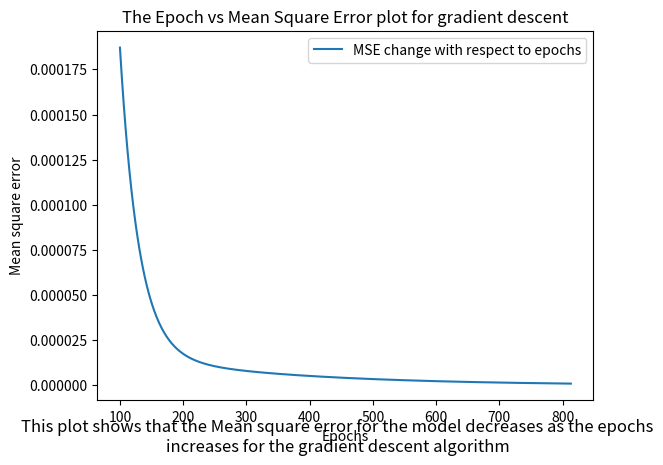

Generate this figure with matplotlib:
import numpy as np
import matplotlib.pyplot as plt

#Initializing a curried function linearPolyModel with a beta array as a parameter
def linearPolyModel(beta:list[float]):
    #A function _impl is defined inside linearPolyModel to curry the function with x as input
    def _impl(x:float)->float:
        #calcs the b0+b1*x value for the given x
        return beta[0] + (beta[1]*x)
    #returns the value of the function _impl
    return _impl

def meanSquaredError(y:float, y_pred:float)->float:
    #Here we calculate the mean square error with the formula sum((y-y_pred)**2)/size(y)
    return np.mean((y-y_pred)**2)


def gradDescent(X:list[float], Y:list[float], Y_pred:list[float], beta:list[float], learning_rate:float)->list[list[float]]:
    #an array to add a tuple with b0 and b1 value for each epoch, it is initialized with the initial b0 and b1 values
    bUpdate=[[beta[0], beta[1]]]
    #Epoch counter initlialized to 0
    epochs=0
    #The Yvals array is initialised with the first predicted value of Y with random b0 and b1 generated, that is closer to 0
    Yvals=[Y_pred]
    #the eps list is initalized, this will contain all the mse values for all the epochs
    eps=[]
    #The flag is set to 1
    flag=1
    #This loop executes until the flag value becomes false
    while(flag):
        #The b0 and b1 value of the last inserted value of the element is used as b0 and b1(changes for each epoch)
        b0,b1=bUpdate[-1][0],bUpdate[-1][1] 
        #partial derivative of error func wrt b0 is computed(db/db0=(2y-y_pred)(-1))
        dedb0=np.mean(-2*(Y - Yvals[-1])) 
        #partial derivative of error func wrt b1 is computed(db/db0=(2y-y_pred)(-x))
        dedb1=np.mean(-2*((Y - Yvals[-1])* X))
        #The value of b0 is updated for each epoch, each value of b0 and b1
        #b0 old= b0 new+ learning_rate*(de/db0)
        b0-=(learning_rate*dedb0)
        #b1 old= b1 new+ learning_rate*(de/db1)
        b1-=(learning_rate*dedb1)
        # This array contains the value of b0 and b1 for each iteration
        betArr=[b0, b1] 
        #The curried function is called with the beta array
        Y_pred_new=linearPolyModel(betArr)
        #The curryied function is used to generate the value of Yprednew for each value of X 
        Yprednew=Y_pred_new(X)
        #The updated b0 and b1 value is appened into bUpdate as an array -> [b0, b1]
        bUpdate.append(betArr) 
        #The epochs is counted for each iteration
        epochs+=1
        #The mean squared error for the previos Y value and the present Y value is calculated
        epsi=meanSquaredError(Yprednew, Yvals[-1])
        #The mse is then appended to the eps list
        eps.append(epsi)
        #The flag becomes false(0)(the loop will stop) if the mean square error of the present Y and the previous Y is less than 10^-6
        flag=0 if epsi<=10**-6 else 1
        #The Yvals array contains the array of all Y values for each iteration of the loop 
        Yvals.append(Yprednew)
    #The bUpdate array, epoch count and the epsilon array with the mse for all the epochs is returned
    return np.array(bUpdate), epochs, eps

#this function is used to generate the population set
def populationGenerator(x:float)->float:
    #A random value is generated from a normal distribution with mean=0 and standard deviation=5
    r=np.random.normal(0,5)
    #Generating the output value using the population generating equation => y=2x-3+N(0,5)
    y=2*(x)-3+r
    return y

#make sure the error is mse
#1000 pts for x, 80-20 train-test x->(-5,5)

def coeff(X:list[float], Y:list[float], n:int)->list[float]:
    Xtrans=[]#This array will contain the values of the X^t array
    for i in range(n+1):
        #This loop appends the value of X^i into the X^t array where i=[0,n]
        Xtrans.append(np.power(X,i))
    #The shape of Xtrans is (5, 100), so we do a transpose operation to change its shape to (100,5)
    Xtrans=np.array(Xtrans)
    Xnew=np.transpose(Xtrans)
    #This equation is computed below beta=(X^t * X)^-1 * X^t * Y
    #We compute X^t * X
    XtX=np.matmul(Xtrans, Xnew)
    #we compute X^t * Y
    XtY=np.matmul(Xtrans, Y)
    #We compute (X^t * X)^-1
    Xinv=np.linalg.inv(XtX)
    #We compute beta=(X^t * X)^-1 * X^t * Y
    beta=np.matmul(Xinv, XtY)
    return beta

def betaEpochPlot(betaGrad:list[float], betaClosed:list[float], epochs:int):
    b0Grad, b1Grad=map(list, zip(*betaGrad))#splitting the nested array with [b0, b1] values of the betas obtained from the gradient descent algorithm
    b0Close, b1Close=betaClosed[0], betaClosed[1]#mapping the beta values obtained from closed form solution to separate variables
    plt.title("Beta values vs Epoch graph for gradient descent algorithm")
    plt.plot(list(range(epochs+1)), b0Grad, c="r", label="β0 values from gradient descent")#Plotting the b0 values against the epochs
    plt.plot(list(range(epochs+1)), b1Grad, c="b", label="β1 values from gradient descent")#Plotting the b1 values against the epochs
    plt.axhline(y=b0Close, linestyle="--", c="r", label="β0 value from closed form solution")
    plt.axhline(y=b1Close, linestyle="--", c="b", label="β1 value from closed form solution")
    plt.text(0.5, 0.01, "This figure represents the change in β0 and β1 values in gradient descent with respect to each epoch. Markers for the actual β0 and β1 values are also marked with dotted lines to show how the values converge", wrap=True, ha="center", fontsize=8)
    plt.legend()
    plt.show()
    plt.close()
    return

#a main function is defined
def main():
    #An array of 1000 points is initialized for X values
    X_init=np.array(np.linspace(-5, 5, 1000))
    #the population is generated using the populationGenerator function for the whole input feature array X and returns an array of the population
    Y_init=[populationGenerator(X_init[i]) for i in range(len(X_init))]

    XYtup=[]
    for i in range(len(X_init)): 
        #creating a list of tuples => [(X,Y)]
        XYtup.append(tuple([X_init[i], Y_init[i]]))
    #inplace shuffling of the tuples
    np.random.shuffle(XYtup)

    #getting the training feature values and output
    X=np.array([XYtup[i][0] for i in range(len(X_init))])
    Y=np.array([XYtup[i][1] for i in range(len(X_init))])

    #The learning rate is initialized
    learning_rate=0.001

    #A random number from the normal distribution with mean 0 and std 1 is selected and initialized as b0 and b1
    b0=np.random.normal(0,1)
    b1=np.random.normal(0,1)
    beta=[b0, b1]#b0 and b1 is put into an array

    #The curried function is called with the randomly initialized values of beta 
    Y_pred=linearPolyModel(beta)
    #Here the predicted value for the input X is returned as Ypred
    Ypred=Y_pred(X)
    #We call the gradient descent function with the predicted value as Y_pred, 0.001 learning rate, the epochs for the gradient descent is also returned
    betaUpdate, epochs, eps=gradDescent(X, Y, Ypred, beta, learning_rate)
    #Printing the epochs
    print(f"The total number of epochs that took to converge to the optimal β0 and β1 values in gradient descent is : {epochs}")
    #the optimal beta values are printed
    print(f"The β0 and β1 values calculated using the Gradient descent algorithm are : {betaUpdate[-1][0]}, {betaUpdate[-1][1]}")
    #The curried function is called with the beta values calculated through gradient descent
    Y_graddesc=linearPolyModel(betaUpdate[-1])
    #The output values for X with the betas from gradient descent is calculated
    Ygrad=Y_graddesc(X)
    #The actual beta values are stored in the betaActual array
    betaActual=coeff(X, Y, 1)
    #The curried function is called with the beta values calculated using closed form solution(matrix method)
    Y_act=linearPolyModel(betaActual)
    #The output values for X with betas from the closed form solution is calculated
    Yact=Y_act(X)
    #The mean squared error between the outputs generated by the gradient descent algorithm and the closed form solution is computed and printed
    eps_mse=meanSquaredError(Ygrad, Yact)
    print(f"The ∈ value(Mean Square Error) after the obtaining β0 and β1 values from gradient descent is : {eps_mse}")
    #The function to plot the beta values vs epoch is called
    betaEpochPlot(betaUpdate, betaActual, epochs)
    #A plot for epoch vs mse is plotted
    plt.title("The Epoch vs Mean Square Error plot for gradient descent")
    plt.plot(list(range(100, epochs)), eps[100:], label="MSE change with respect to epochs")
    plt.xlabel("Epochs")
    plt.ylabel("Mean square error")
    plt.figtext(0.5, 0.01, "This plot shows that the Mean square error for the model decreases as the epochs increases for the gradient descent algorithm", wrap=True, horizontalalignment='center', fontsize=12) # plot description
    plt.legend()
    plt.show()

if __name__=="__main__":
    main()